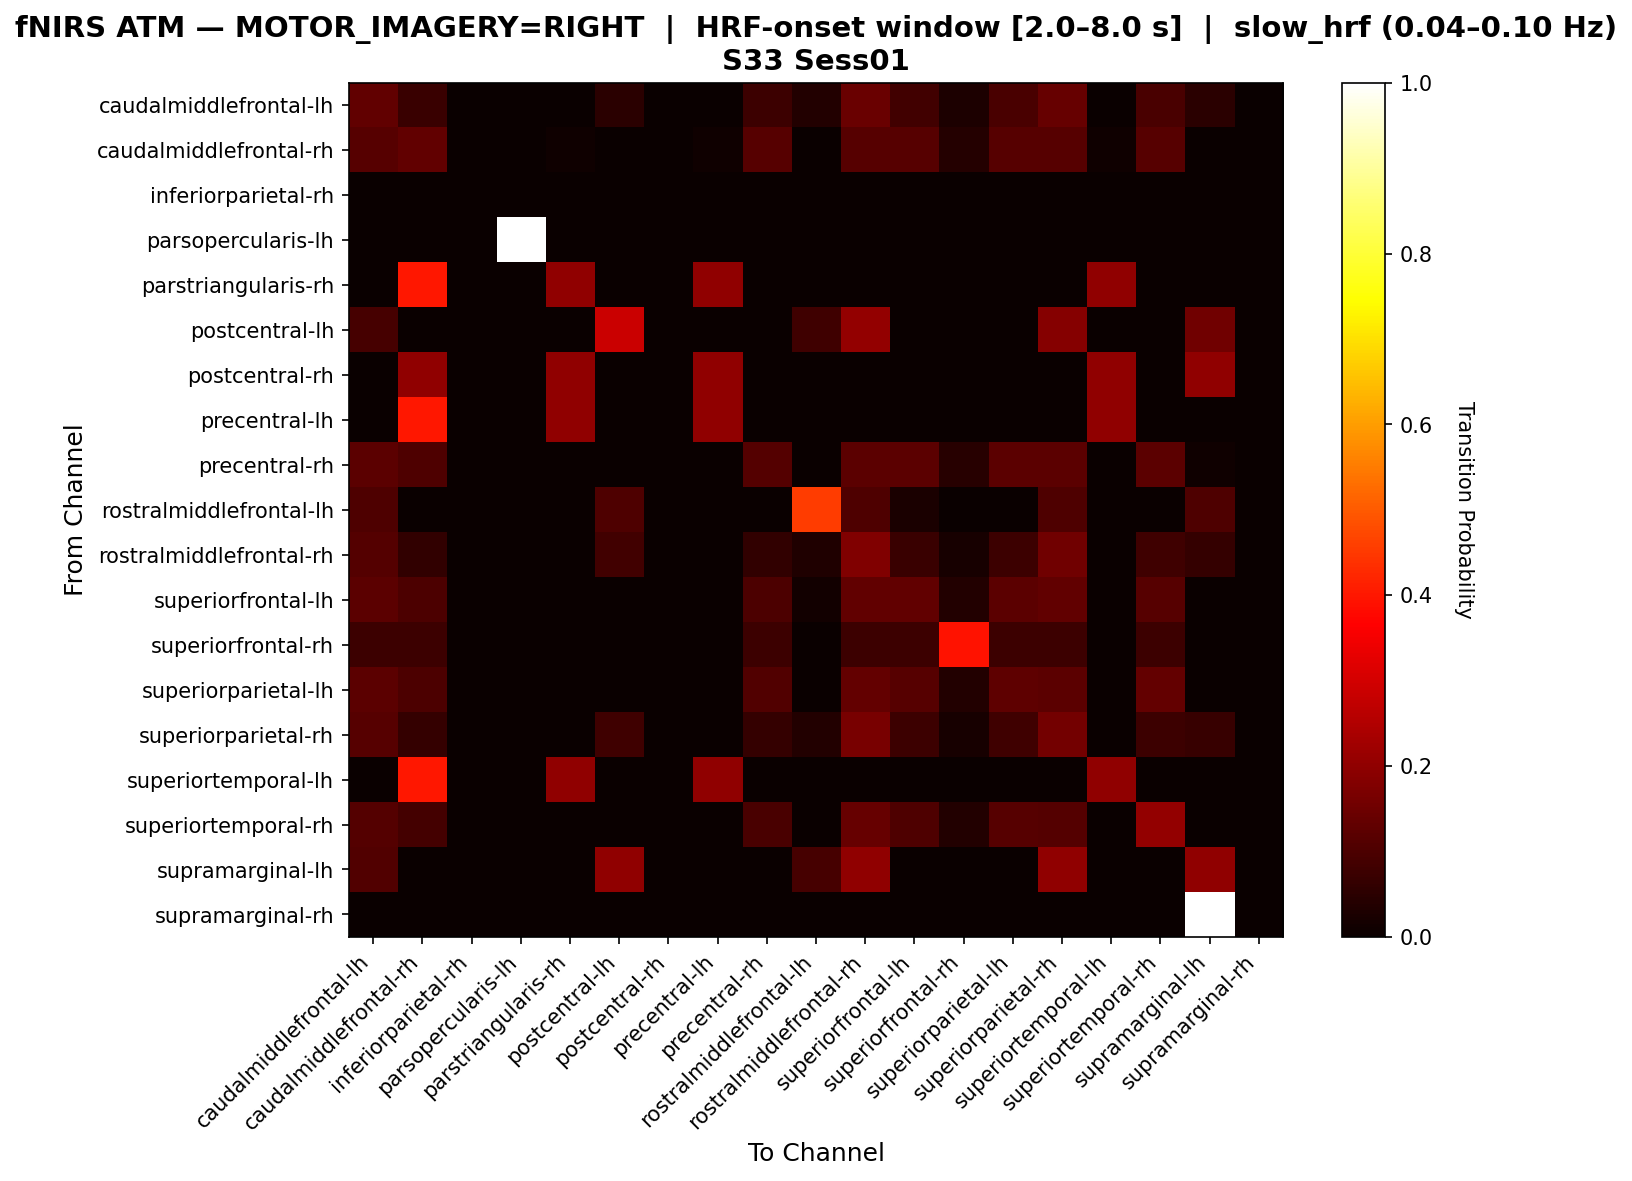

The table this chart was drawn from, first rows:
, caudalmiddlefrontal-lh, caudalmiddlefrontal-rh, inferiorparietal-rh, parsopercularis-lh, parstriangularis-rh, postcentral-lh, postcentral-rh, precentral-lh, precentral-rh, rostralmiddlefrontal-lh, rostralmiddlefrontal-rh, superiorfrontal-lh, superiorfrontal-rh, superiorparietal-lh, superiorparietal-rh, superiortemporal-lh, superiortemporal-rh, supramarginal-lh, supramarginal-rh
caudalmiddlefrontal-lh, 0.1326, 0.07182, 0.0, 0.0, 0.0, 0.04972, 0.0, 0.0, 0.07735, 0.03867, 0.1436, 0.08287, 0.02762, 0.09392, 0.1381, 0.0, 0.09392, 0.04972, 0.0
caudalmiddlefrontal-rh, 0.1148, 0.1311, 0.0, 0.0, 0.008197, 0.0, 0.0, 0.008197, 0.1148, 0.0, 0.1148, 0.1148, 0.04098, 0.1148, 0.1148, 0.008197, 0.1148, 0.0, 0.0
inferiorparietal-rh, 0.0, 0.0, 0.0, 0.0, 0.0, 0.0, 0.0, 0.0, 0.0, 0.0, 0.0, 0.0, 0.0, 0.0, 0.0, 0.0, 0.0, 0.0, 0.0
parsopercularis-lh, 0.0, 0.0, 0.0, 1.0, 0.0, 0.0, 0.0, 0.0, 0.0, 0.0, 0.0, 0.0, 0.0, 0.0, 0.0, 0.0, 0.0, 0.0, 0.0
parstriangularis-rh, 0.0, 0.4, 0.0, 0.0, 0.2, 0.0, 0.0, 0.2, 0.0, 0.0, 0.0, 0.0, 0.0, 0.0, 0.0, 0.2, 0.0, 0.0, 0.0
postcentral-lh, 0.09184, 0.0, 0.0, 0.0, 0.0, 0.2857, 0.0, 0.0, 0.0, 0.08163, 0.2041, 0.0, 0.0, 0.0, 0.1837, 0.0, 0.0, 0.1531, 0.0
postcentral-rh, 0.0, 0.2, 0.0, 0.0, 0.2, 0.0, 0.0, 0.2, 0.0, 0.0, 0.0, 0.0, 0.0, 0.0, 0.0, 0.2, 0.0, 0.2, 0.0
precentral-lh, 0.0, 0.4, 0.0, 0.0, 0.2, 0.0, 0.0, 0.2, 0.0, 0.0, 0.0, 0.0, 0.0, 0.0, 0.0, 0.2, 0.0, 0.0, 0.0
precentral-rh, 0.1217, 0.1043, 0.0, 0.0, 0.0, 0.0, 0.0, 0.0, 0.113, 0.0, 0.1217, 0.1217, 0.04348, 0.1217, 0.1217, 0.0, 0.1217, 0.008696, 0.0
rostralmiddlefrontal-lh, 0.1039, 0.0, 0.0, 0.0, 0.0, 0.1039, 0.0, 0.0, 0.0, 0.4545, 0.1039, 0.02597, 0.0, 0.0, 0.1039, 0.0, 0.0, 0.1039, 0.0
rostralmiddlefrontal-rh, 0.1116, 0.06009, 0.0, 0.0, 0.0, 0.08584, 0.0, 0.0, 0.06009, 0.03433, 0.176, 0.07296, 0.02146, 0.07725, 0.1545, 0.0, 0.08155, 0.06438, 0.0
superiorfrontal-lh, 0.1223, 0.1007, 0.0, 0.0, 0.0, 0.0, 0.0, 0.0, 0.1007, 0.01439, 0.1295, 0.1295, 0.03597, 0.1223, 0.1295, 0.0, 0.1151, 0.0, 0.0
superiorfrontal-rh, 0.07576, 0.07576, 0.0, 0.0, 0.0, 0.0, 0.0, 0.0, 0.07576, 0.0, 0.07576, 0.07576, 0.3939, 0.07576, 0.07576, 0.0, 0.07576, 0.0, 0.0
superiorparietal-lh, 0.1212, 0.09848, 0.0, 0.0, 0.0, 0.0, 0.0, 0.0, 0.1061, 0.0, 0.1364, 0.1136, 0.03788, 0.1288, 0.1212, 0.0, 0.1364, 0.0, 0.0
superiorparietal-rh, 0.1161, 0.0625, 0.0, 0.0, 0.0, 0.08036, 0.0, 0.0, 0.0625, 0.03571, 0.1652, 0.07589, 0.02232, 0.08036, 0.1562, 0.0, 0.07589, 0.06696, 0.0
superiortemporal-lh, 0.0, 0.4, 0.0, 0.0, 0.2, 0.0, 0.0, 0.2, 0.0, 0.0, 0.0, 0.0, 0.0, 0.0, 0.0, 0.2, 0.0, 0.0, 0.0
superiortemporal-rh, 0.1095, 0.08759, 0.0, 0.0, 0.0, 0.0, 0.0, 0.0, 0.09489, 0.0, 0.1387, 0.1022, 0.0365, 0.1168, 0.1095, 0.0, 0.2044, 0.0, 0.0
supramarginal-lh, 0.1067, 0.0, 0.0, 0.0, 0.0, 0.2, 0.0, 0.0, 0.0, 0.09333, 0.2, 0.0, 0.0, 0.0, 0.2, 0.0, 0.0, 0.2, 0.0
supramarginal-rh, 0.0, 0.0, 0.0, 0.0, 0.0, 0.0, 0.0, 0.0, 0.0, 0.0, 0.0, 0.0, 0.0, 0.0, 0.0, 0.0, 0.0, 1.0, 0.0
